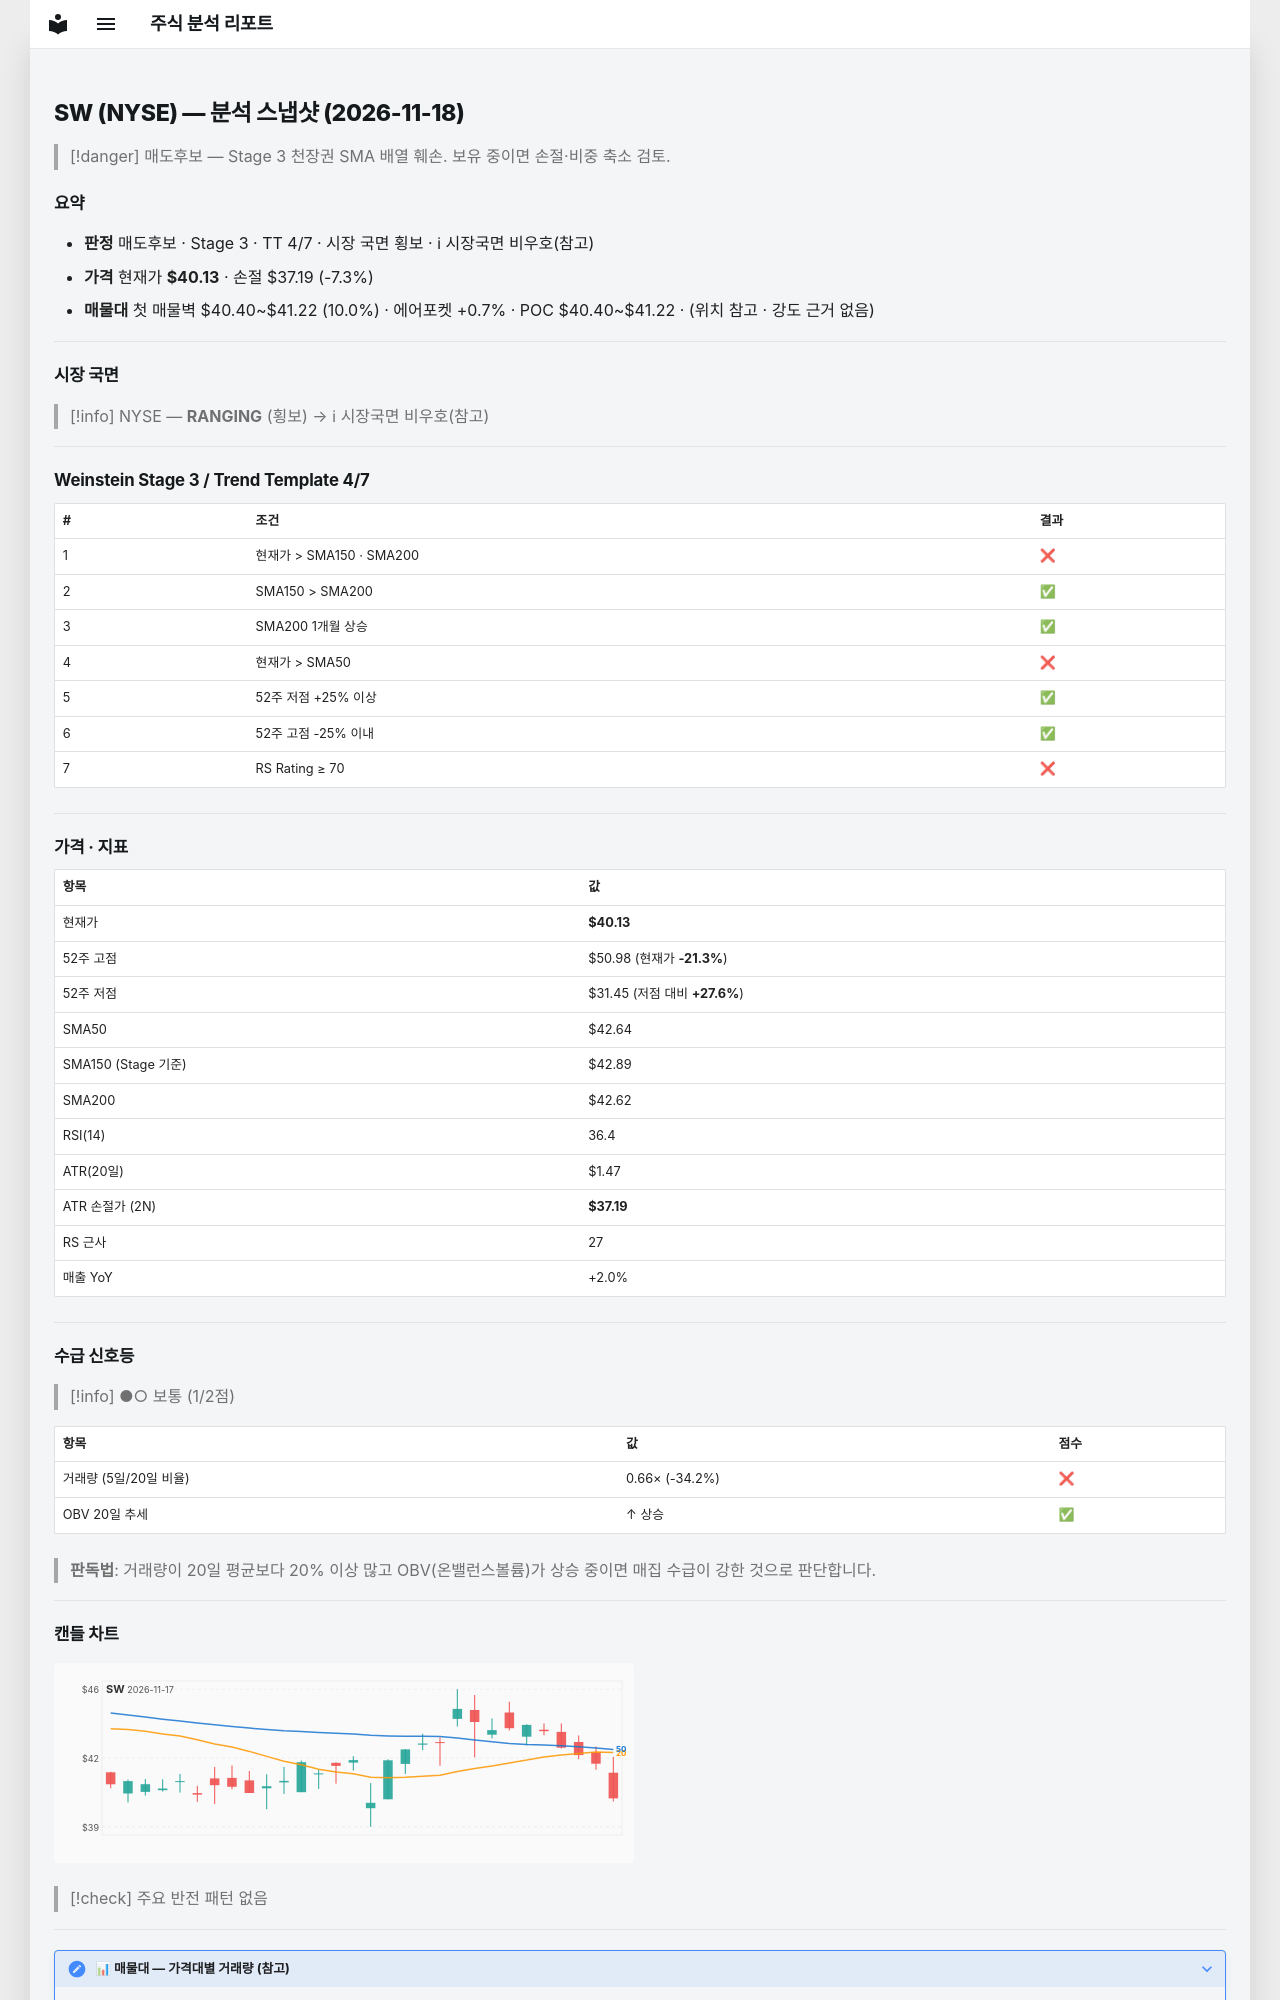

repository: soloandco/stock-reports · page: snapshots/SW-2026-11-18/index.html · generator: mkdocs

---
type: analysis-snapshot
title: SW 분석 스냅샷
ticker: SW
market: NYSE
created: 2026-11-18
updated: 2026-11-18
bar-date: 2026-11-17
verdict: 매도후보
real-rr: 3.34
sma50-gap-pct: -5.9
weekly-position: 저항대아래
weekly-overhead-price: 49.99
weekly-overhead-pct: 24.6
stage: 3
trend-template-score: 4
tt-max: 7
ma-set: sma-50-150-200
price: 40.1349983215332
stop-price: 37.18792986938178
market-regime: RANGING
supply-demand-score: 1/2
supply-demand-label: 보통
status: tracking
tags:
  - stock-agent
  - watchlist
  - SW
  - analysis
related:
  - "[[analysis-template]]"
---

# SW (NYSE) — 분석 스냅샷 (2026-11-18)

> [!danger] 매도후보 — Stage 3 천장권
> SMA 배열 훼손. 보유 중이면 손절·비중 축소 검토.

## 요약

- **판정** 매도후보 · Stage 3 · TT 4/7 · 시장 국면 횡보 · ℹ 시장국면 비우호(참고)
- **가격** 현재가 **$40.13** · 손절 $37.19 (-7.3%)
- **매물대** 첫 매물벽 $40.40~$41.22 (10.0%) · 에어포켓 +0.7% · POC $40.40~$41.22 · (위치 참고 · 강도 근거 없음)

---

## 시장 국면

> [!info] NYSE — **RANGING** (횡보) → ℹ 시장국면 비우호(참고)

---

## Weinstein Stage 3 / Trend Template 4/7

| # | 조건 | 결과 |
|---|------|------|
| 1 | 현재가 > SMA150 · SMA200 | ❌ |
| 2 | SMA150 > SMA200 | ✅ |
| 3 | SMA200 1개월 상승 | ✅ |
| 4 | 현재가 > SMA50 | ❌ |
| 5 | 52주 저점 +25% 이상 | ✅ |
| 6 | 52주 고점 -25% 이내 | ✅ |
| 7 | RS Rating ≥ 70 | ❌ |

---

## 가격 · 지표

| 항목 | 값 |
|------|---|
| 현재가 | **$40.13** |
| 52주 고점 | $50.98 (현재가 **-21.3%**) |
| 52주 저점 | $31.45 (저점 대비 **+27.6%**) |
| SMA50 | $42.64 |
| SMA150 (Stage 기준) | $42.89 |
| SMA200 | $42.62 |
| RSI(14) | 36.4 |
| ATR(20일) | $1.47 |
| ATR 손절가 (2N) | **$37.19** |
| RS 근사 | 27 |
| 매출 YoY | +2.0% |

---
## 수급 신호등

> [!info] ●○ 보통 (1/2점)

| 항목 | 값 | 점수 |
|------|------|------|
| 거래량 (5일/20일 비율) | 0.66× (-34.2%) | ❌ |
| OBV 20일 추세 | ↑ 상승 | ✅ |

> **판독법**: 거래량이 20일 평균보다 20% 이상 많고 OBV(온밸런스볼륨)가 상승 중이면 매집 수급이 강한 것으로 판단합니다.

---
